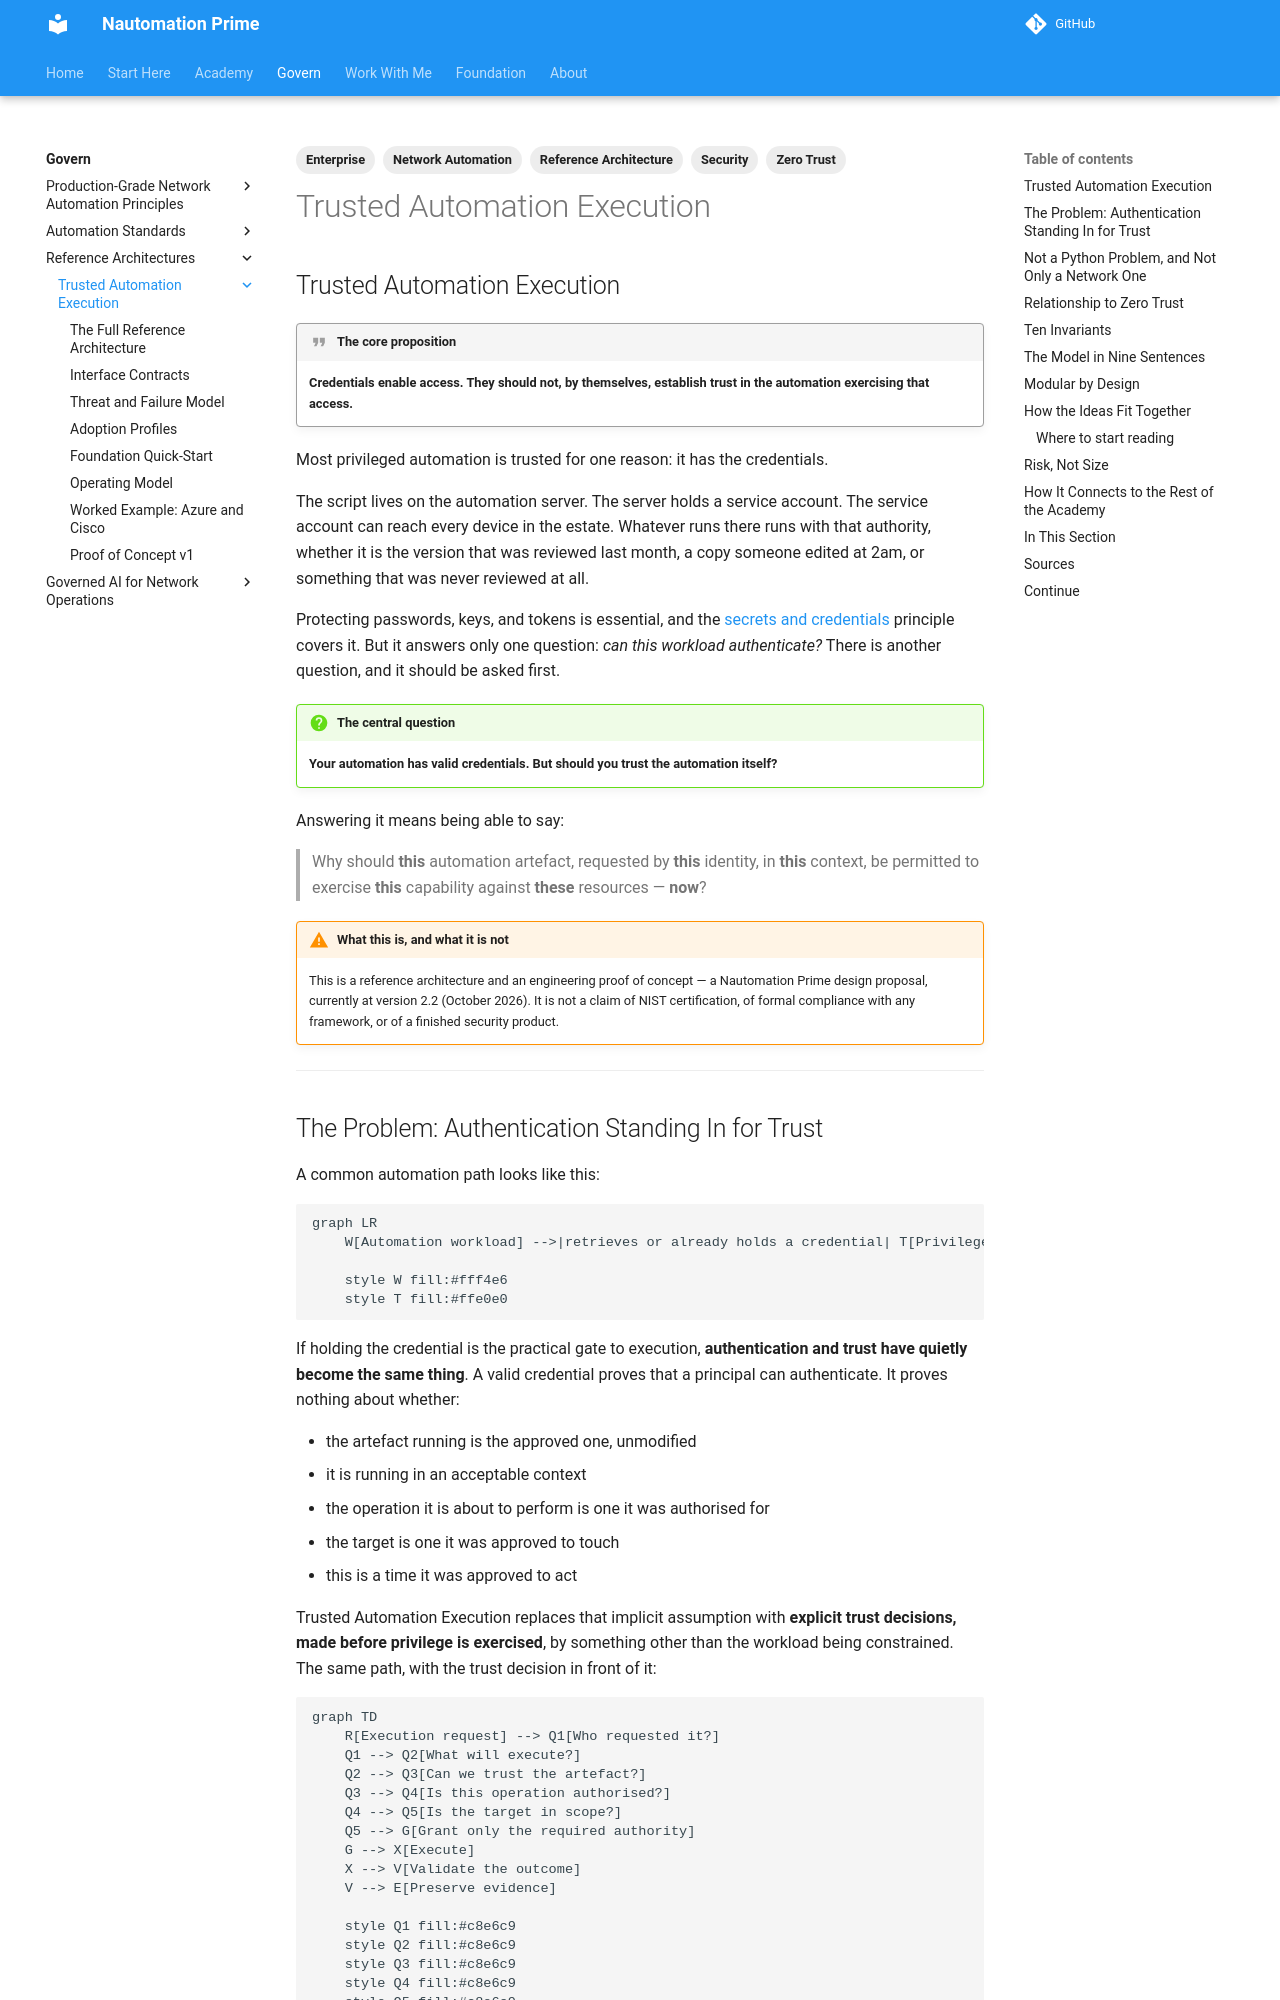

repository: Nautomation-Prime/nautomation-prime.github.io · page: foundation/reference-architectures/trusted-automation-execution/index.html · generator: mkdocs

---
title: Trusted Automation Execution
description: A modular reference architecture applying Zero Trust principles to privileged infrastructure automation — the trust model, its ten invariants, eighteen swappable modules, and why a valid credential is not evidence that the automation using it should be trusted.
image: assets/social/trusted-automation-execution.png
image_alt: "Trusted Automation Execution: a reference architecture from the Nautomation Prime Academy"
tags:
  - Reference Architecture
  - Zero Trust
  - Security
  - Network Automation
  - Enterprise
---

## Trusted Automation Execution

!!! quote "The core proposition"
    **Credentials enable access. They should not, by themselves, establish trust in the automation exercising that access.**

Most privileged automation is trusted for one reason: it has the credentials.

The script lives on the automation server. The server holds a service account. The service account can reach every device in the estate. Whatever runs there runs with that authority, whether it is the version that was reviewed last month, a copy someone edited at 2am, or something that was never reviewed at all.

Protecting passwords, keys, and tokens is essential, and the [secrets and credentials](../../production-grade-network-automation-principles/secrets-and-credentials-in-enterprise-automation.md) principle covers it. But it answers only one question: *can this workload authenticate?* There is another question, and it should be asked first.

!!! question "The central question"
    **Your automation has valid credentials. But should you trust the automation itself?**

Answering it means being able to say:

> Why should **this** automation artefact, requested by **this** identity, in **this** context, be permitted to exercise **this** capability against **these** resources — **now**?

!!! warning "What this is, and what it is not"
    This is a reference architecture and an engineering proof of concept — a Nautomation Prime design proposal, currently at version 2.2 (October 2026). It is not a claim of NIST certification, of formal compliance with any framework, or of a finished security product.

---
